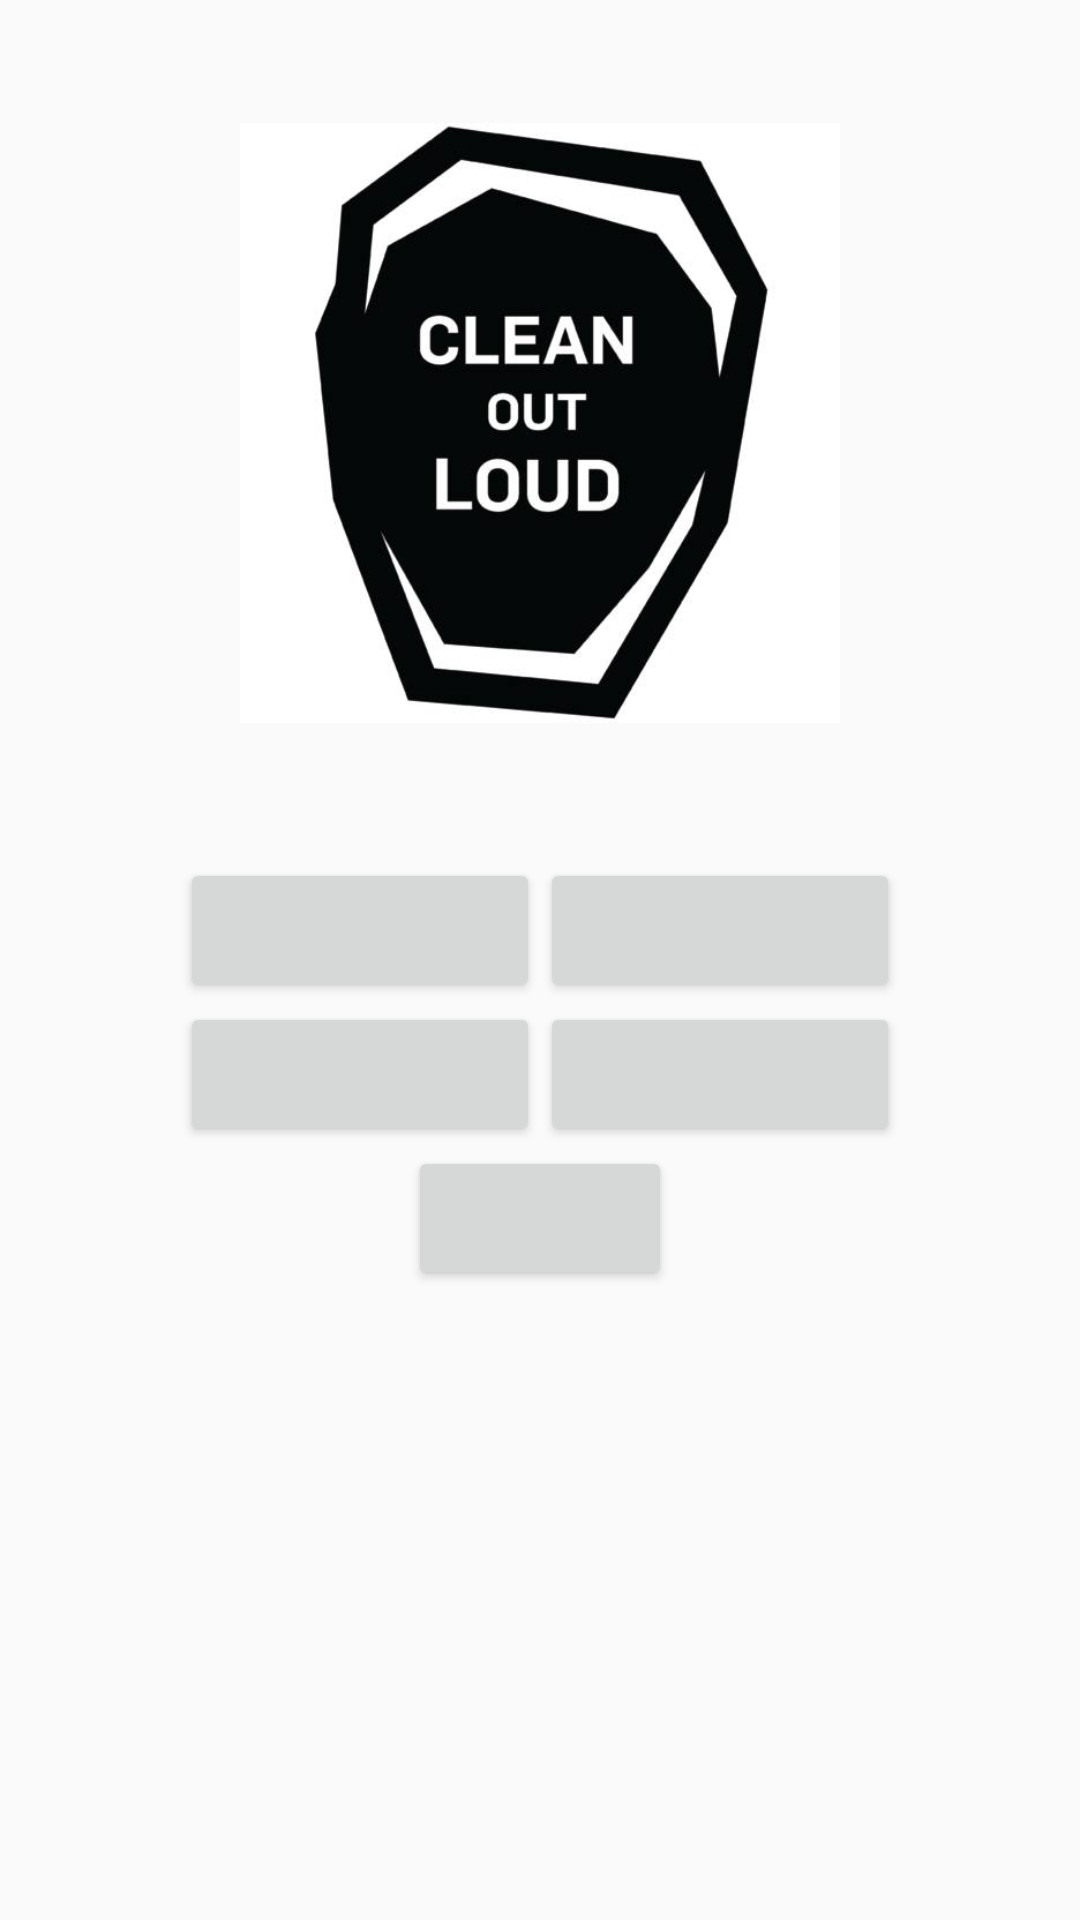

This screen was rendered from an Android layout file. Write that file and the resources it references.
<!-- AndroidManifest.xml: application theme MyAppTheme -->
<!-- res/layout/activity_home.xml -->
<?xml version="1.0" encoding="utf-8"?>
<LinearLayout xmlns:android="http://schemas.android.com/apk/res/android"
    xmlns:tools="http://schemas.android.com/tools"
    android:id="@+id/activity_home"
    android:layout_width="match_parent"
    android:layout_height="match_parent"
    android:orientation="vertical"
    android:paddingBottom="@dimen/activity_vertical_margin"
    android:paddingLeft="@dimen/activity_horizontal_margin"
    android:paddingRight="@dimen/activity_horizontal_margin"
    android:paddingTop="@dimen/activity_vertical_margin"
    tools:context="com.runehou.cleanoutloud.HomeActivity">

    <ImageView
        android:layout_width="200dp"
        android:layout_height="250dp"
        android:layout_gravity="center"
        android:src="@drawable/logo1"
        android:id="@+id/logo"/>

    <LinearLayout
        android:layout_width="match_parent"
        android:layout_height="match_parent"
        android:orientation="vertical"
        android:layout_gravity="center"
        android:layout_marginTop="20dp">

        <LinearLayout
            android:layout_width="wrap_content"
            android:layout_height="wrap_content"
            android:layout_gravity="center">

            <Button
                android:layout_width="120dp"
                android:layout_height="wrap_content"
                android:layout_gravity="center"
                android:id="@+id/mapBtn"/>

            <Button
                android:layout_width="120dp"
                android:layout_height="wrap_content"
                android:layout_gravity="center"
                android:id="@+id/eventsBtn"/>

        </LinearLayout>

        <LinearLayout
            android:layout_width="wrap_content"
            android:layout_height="wrap_content"
            android:layout_gravity="center">

            <Button
                android:layout_width="120dp"
                android:layout_height="wrap_content"
                android:id="@+id/recycleBtn"
                android:layout_gravity="center"
                android:lines="1"/>

            <Button
                android:layout_width="120dp"
                android:layout_height="wrap_content"
                android:layout_gravity="center"
                android:id="@+id/topScoreBtn"/>
        </LinearLayout>

        <Button
            android:layout_width="wrap_content"
            android:layout_height="wrap_content"
            android:id="@+id/logoutBtn"
            android:layout_gravity="center|bottom"/>
    </LinearLayout>
</LinearLayout>
<!-- resources referenced by this layout -->
<resources>
  <dimen name="activity_horizontal_margin">16dp</dimen>
  <dimen name="activity_vertical_margin">16dp</dimen>
  <!-- drawable logo1: jpg bitmap (drawable, 18258 bytes) -->
  <style name="MyAppTheme" parent="Theme.AppCompat.Light.NoActionBar">
          <item name="colorPrimary">@color/black</item>
          <item name="colorPrimaryDark">@color/black</item>
          <item name="colorAccent">@color/colorAccent</item>
          <item name="android:actionMenuTextColor">@color/black</item>
      </style>
  <!-- not gathered from this repository: default colours our renderer supplied (Android Studio template values) -->
  <color name="black">#FF000000</color>
  <color name="colorAccent">#FF03DAC5</color>
</resources>
